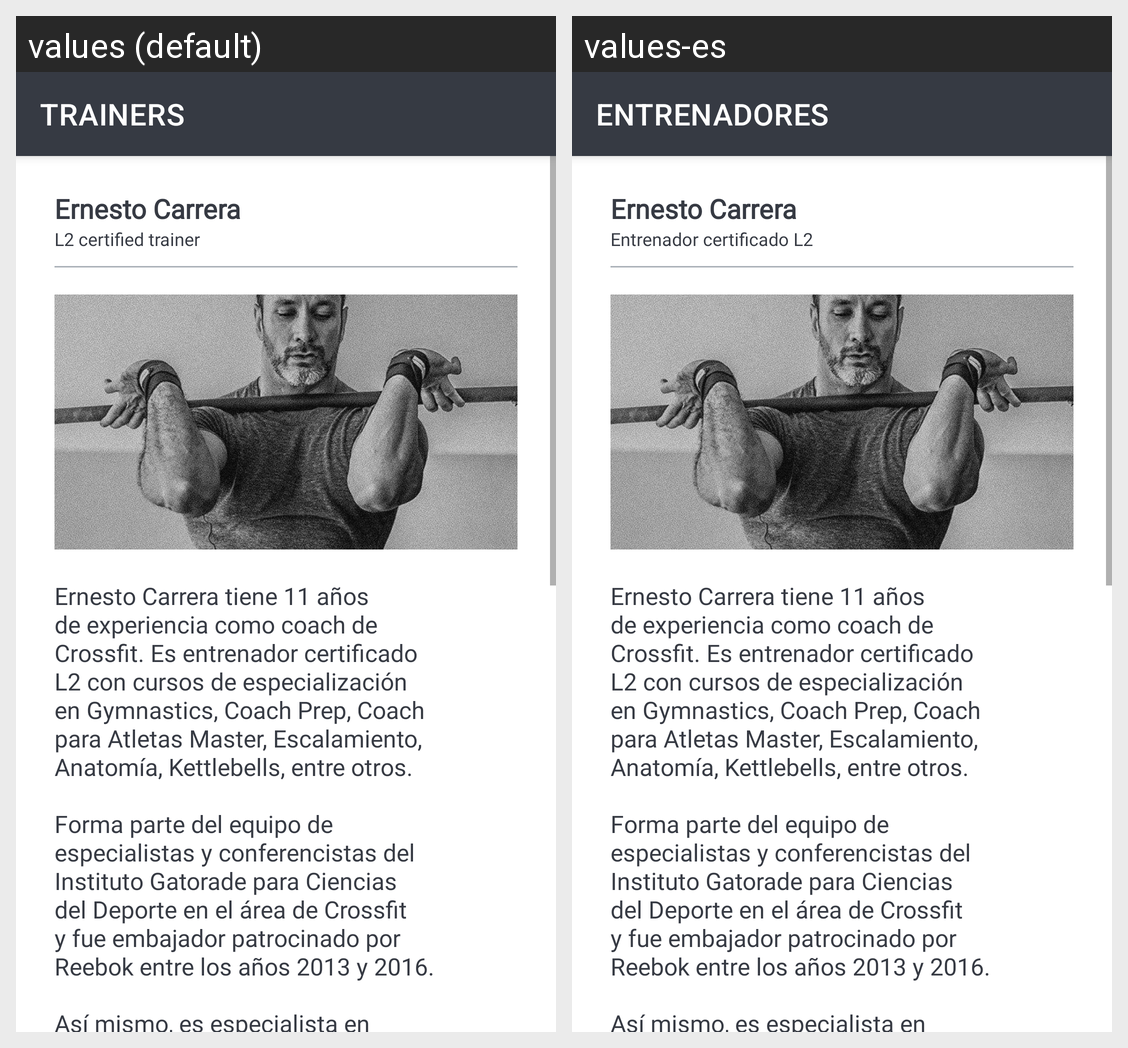

Translations of the strings shown on this Android screen, per locale in the grid:
Android screen res/layout/activity_trainers_profile.xml rendered under 2 locales, left to right: values (default), values-es. Device: Nexus 5 (rendered at 1080×1920; each locale shown at half size, 540×960, under a caption strip naming it); theme Theme.EPPDraft1.NoActionBar.
Strings drawn on this screen, with the default value and each locale's value (text and hints the layout hard-codes, and strings that could not be matched under every locale, appear in the picture but are not listed):

trainers
  values: TRAINERS
  values-es: ENTRENADORES

ernesto_carrera
  values: Ernesto Carrera
  values-es: Ernesto Carrera  [not translated; the default value is used]

entrenador_l2
  values: L2 certified trainer
  values-es: Entrenador certificado L2

ernesto_carrera_details
  values: Ernesto Carrera tiene 11 años
      de experiencia como coach de
      Crossfit. Es entrenador certificado
      L2 con cursos de especialización
      en Gymnastics, Coach Prep, Coach
      para Atletas Master, Escalamiento,
      Anatomía, Kettlebells, entre otros.
      
      Forma parte del equipo de
      especialistas y conferencistas del
      Instituto Gatorade para Ciencias
      del Deporte en el área de Crossfit
      y fue embajador patrocinado …[clipped]
  values-es: Ernesto Carrera tiene 11 años
      de experiencia como coach de
      Crossfit. Es entrenador certificado
      L2 con cursos de especialización
      en Gymnastics, Coach Prep, Coach
      para Atletas Master, Escalamiento,
      Anatomía, Kettlebells, entre otros.
      
      Forma parte del equipo de
      especialistas y conferencistas del
      Instituto Gatorade para Ciencias
      del Deporte en el área de Crossfit
      y fue embajador patrocinado …[clipped]  [not translated; the default value is used]
